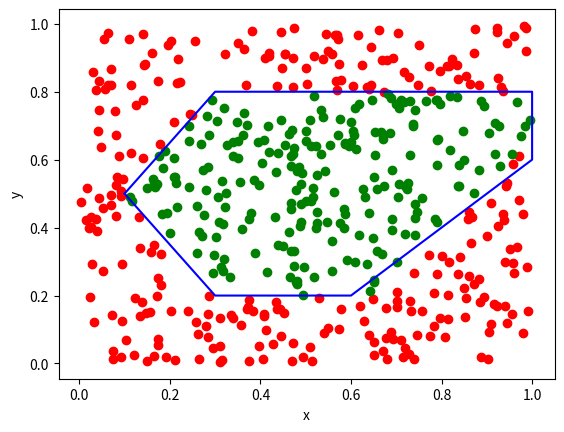

Here is the Python script that generated this plot:
import numpy as np
import matplotlib.pyplot as plt

def activation(x):
    return 1 if x > 0 else 0

def forward_in(xs,weights):
    s = np.dot(weights,xs)
    out =[]
    for value in s:
        loc_ar = []
        for var in value:
            loc_ar.append(activation(var))
        out.append(loc_ar)
    return out

def forward_out(xs,weights):
    s=np.dot(weights,xs)
    return [activation(value) for value in s]

def Lhidden():
    weights=np.array([[0,1,-0.2],[0,1,-0.8],[-1.5,-1,0.65],[-1.5,1,-0.35],[1.3,-1,-0.65],[-1.5,-1,0.65],[-1.5,1,-0.35],[-1.5,-1,0.65]])
    x_in=np.array([x1,x2,x3])
    return forward_in(x_in,weights)

def Layers(results):
    weights = np.array([1,-1,-1,-1,-1,-1,-1,-1])
    return forward_out(results,weights)



W = np.array([1, 1, -1])

N = 500
x1 = np.random.random(N)
x2 = np.random.random(N)
x3 = [1] * N
X = np.array([x1, x2, x3])
result = Lhidden()
result=Layers(result)


for i in range(N):
    if result[i] == 1:
        plt.scatter(x1[i], x2[i], c='green')
    else:
        plt.scatter(x1[i], x2[i], c='red')


x = [0.1,0.3,0.9,1.0,1.0,0.6,0.3,0.1]
y = [0.5,0.8,0.8,0.8,0.6,0.2,0.2,0.5]
plt.plot(x, y, color='blue')


plt.xlabel('x')
plt.ylabel('y')
plt.show()